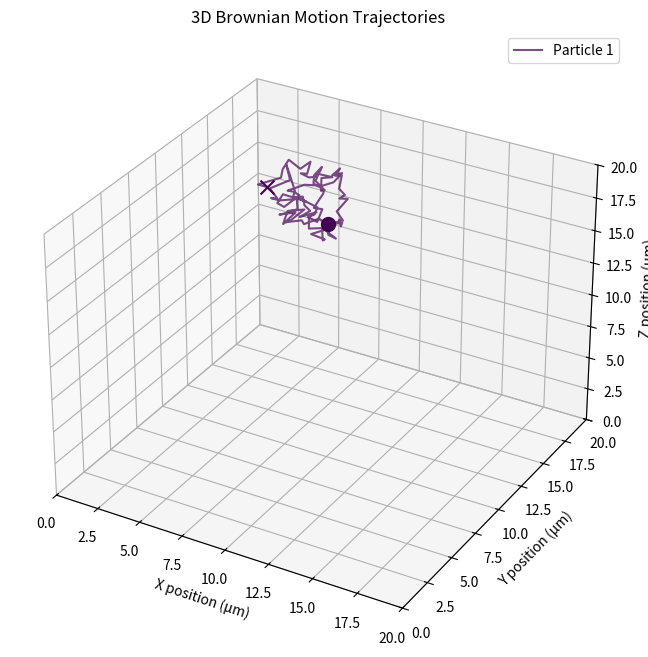

This chart was generated by the following Python code:
import numpy as np
import matplotlib.pyplot as plt
from matplotlib.animation import FuncAnimation

class BrownianParticleSimulator3D:
    def reset(self):
        """
        Initialize particle positions randomly within bounds
        """
        self.positions = np.random.rand(self.num_particles, 3)
        self.positions[:, 0] = self.positions[:, 0] * (self.bounds[1] - self.bounds[0]) + self.bounds[0]
        self.positions[:, 1] = self.positions[:, 1] * (self.bounds[3] - self.bounds[2]) + self.bounds[2]
        self.positions[:, 2] = self.positions[:, 2] * (self.bounds[5] - self.bounds[4]) + self.bounds[4]

        # Store full trajectories
        self.trajectories = np.zeros((self.num_particles, self.total_frames, 3))
        self.trajectories[:, 0, :] = self.positions.copy()
        self.current_frame = 1

    def __init__(
        self, num_particles=5, duration=10, fps=30, temperature=300, viscosity=0.001, particle_radius=0.1e-6,
        bounds=None, drift=None
    ):
        """
        Initialize the Brownian motion simulator in 3D

        Parameters:
        - num_particles: Number of particles to simulate
        - duration: Total simulation time in seconds
        - fps: Frames per second for animation
        - temperature: Temperature in Kelvin
        - viscosity: Fluid viscosity in Pa·s (water ≈ 0.001)
        - particle_radius: Particle radius in meters
        - bounds: [xmin, xmax, ymin, ymax, zmin, zmax] in micrometers
        - drift: Optional drift velocity [vx, vy, vz] in μm/s
        """
        # Physical constants
        self.k_B = 1.380649e-23  # Boltzmann constant (J/K)

        # Simulation parameters
        self.num_particles = num_particles
        self.duration = duration
        self.fps = fps
        self.total_frames = int(duration * fps)
        self.dt = 1 / fps

        # Physical parameters
        self.T = temperature
        self.eta = viscosity
        self.radius = particle_radius

        # Calculate diffusion coefficient (D) from Stokes-Einstein equation
        self.D = self.k_B * self.T / (6 * np.pi * self.eta * self.radius)  # in m²/s
        self.D *= 1e12  # convert to μm²/s

        # Set bounds (default 100×100×100 μm field of view)
        self.bounds = bounds if bounds is not None else [0, 100, 0, 100, 0, 100]

        # Set drift (optional)
        self.drift = np.array(drift) * self.dt if drift is not None else np.zeros(3)

        # Initialize positions
        self.reset()

    def step(self):
        """
        Advance the simulation by one time step
        """
        # Random displacements (Brownian motion)
        displacements = np.sqrt(2 * self.D * self.dt) * np.random.randn(self.num_particles, 3)

        # Add drift if specified
        displacements += self.drift

        # Update positions
        new_positions = self.positions + displacements

        # Apply boundary conditions (reflective)
        for i in range(self.num_particles):
            for j in range(3):
                if new_positions[i, j] < self.bounds[2 * j]:
                    new_positions[i, j] = 2 * self.bounds[2 * j] - new_positions[i, j]
                elif new_positions[i, j] > self.bounds[2 * j + 1]:
                    new_positions[i, j] = 2 * self.bounds[2 * j + 1] - new_positions[i, j]

        self.positions = new_positions

        # Store trajectory
        if self.current_frame < self.total_frames:
            self.trajectories[:, self.current_frame, :] = self.positions.copy()
            self.current_frame += 1

    def simulate(self):
        """
        Run complete simulation
        """
        for _ in range(1, self.total_frames):
            self.step()
        return self.trajectories

    def plot_trajectories(self):
        """Plot all trajectories on a 3D figure"""
        fig = plt.figure(figsize=(10, 8))
        ax = fig.add_subplot(111, projection='3d')

        colors = plt.cm.viridis(np.linspace(0, 1, self.num_particles))

        for i in range(self.num_particles):
            x = self.trajectories[i, :, 0]
            y = self.trajectories[i, :, 1]
            z = self.trajectories[i, :, 2]
            ax.plot(x, y, z, '-', color=colors[i], alpha=0.7, label=f'Particle {i + 1}')
            ax.scatter(x[0], y[0], z[0], color=colors[i], s=100, marker='o')
            ax.scatter(x[-1], y[-1], z[-1], color=colors[i], s=100, marker='x')

        ax.set_xlim(self.bounds[0], self.bounds[1])
        ax.set_ylim(self.bounds[2], self.bounds[3])
        ax.set_zlim(self.bounds[4], self.bounds[5])
        ax.set_xlabel('X position (μm)')
        ax.set_ylabel('Y position (μm)')
        ax.set_zlabel('Z position (μm)')
        ax.set_title('3D Brownian Motion Trajectories')
        ax.legend()
        plt.show()

    def animate(self, trajectories=None):
        """Create an animation of the particle motion in 3D"""
        if trajectories is None:
            trajectories = self.trajectories

        fig = plt.figure(figsize=(10, 8))
        ax = fig.add_subplot(111, projection='3d')
        ax.set_xlim(self.bounds[0], self.bounds[1])
        ax.set_ylim(self.bounds[2], self.bounds[3])
        ax.set_zlim(self.bounds[4], self.bounds[5])
        ax.set_xlabel('X position (μm)')
        ax.set_ylabel('Y position (μm)')
        ax.set_zlabel('Z position (μm)')
        ax.set_title('3D Brownian Motion Simulation')

        colors = plt.cm.viridis(np.linspace(0, 1, self.num_particles))
        particles = [ax.plot([], [], [], 'o', color=colors[i], markersize=8,
                             label=f'Particle {i + 1}')[0] for i in range(self.num_particles)]
        paths = [ax.plot([], [], [], '-', color=colors[i], alpha=0.5, linewidth=1)[0]
                 for i in range(self.num_particles)]

        def init():
            for particle, path in zip(particles, paths):
                particle.set_data([], [])
                particle.set_3d_properties([])
                path.set_data([], [])
                path.set_3d_properties([])
            return particles + paths

        def update(frame):
            for i, (particle, path) in enumerate(zip(particles, paths)):
                x = trajectories[i, :frame, 0]
                y = trajectories[i, :frame, 1]
                z = trajectories[i, :frame, 2]
                particle.set_data(x[-1:], y[-1:])
                particle.set_3d_properties(z[-1:])
                path.set_data(x, y)
                path.set_3d_properties(z)
            return particles + paths

        ani = FuncAnimation(fig, update, frames=self.total_frames, init_func=init, blit=True, interval=50)
        plt.legend()
        return ani

if __name__ == "__main__":
    # Example usage
    sim = BrownianParticleSimulator3D(
        num_particles=1,
        duration=5,  # 5 seconds simulation
        fps=20,  # 20 frames per second
        temperature=300,  # Room temperature (300K)
        viscosity=0.001,  # Water viscosity (0.001 Pa·s)
        particle_radius=0.1e-6,  # 100 nm particles
        bounds=[0, 20, 0, 20, 0, 20],  # 50×50×50 μm field of view
        drift=[0.1, 0.05, 0.02]  # Drift in x, y, z (μm/s)
    )

    # Run simulation
    trajectories = sim.simulate()

    # Display animation
    sim.plot_trajectories()
